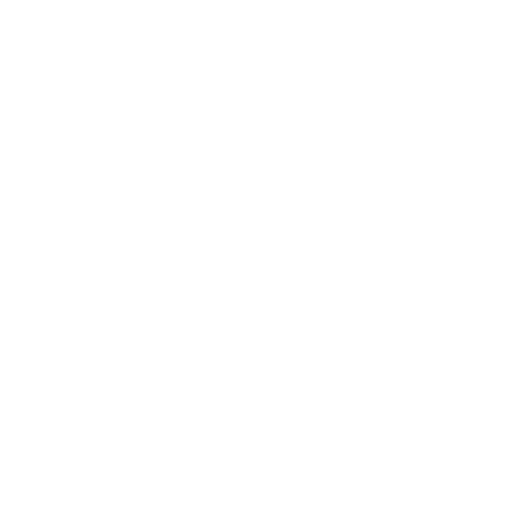
t = 0.00 s
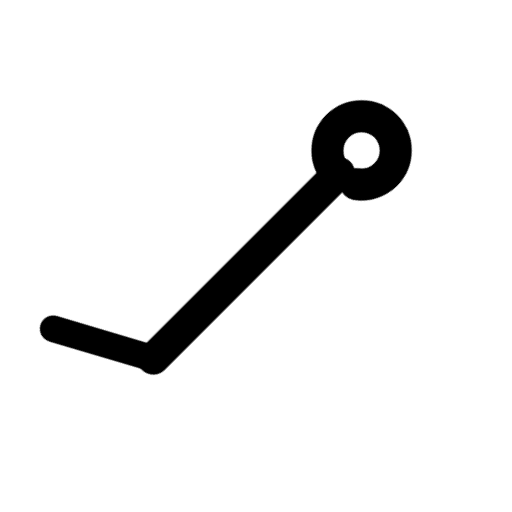
t = 0.45 s
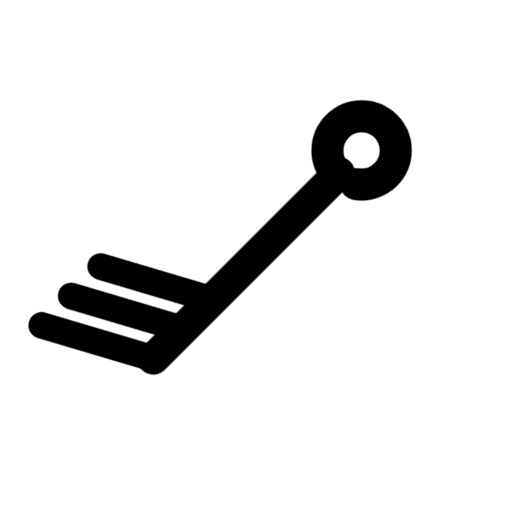
t = 0.89 s
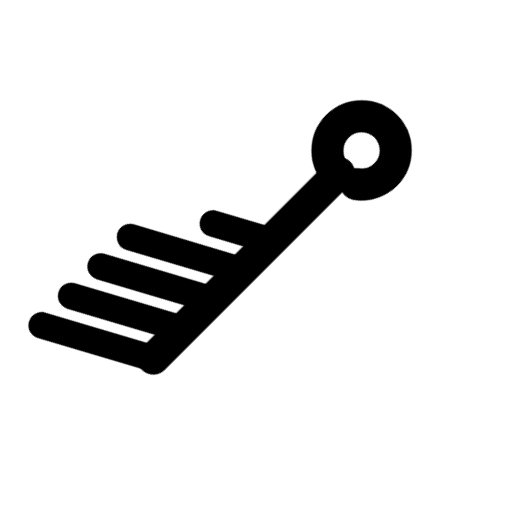
t = 1.25 s
t = 1.79 s: frame unchanged from t = 1.25 s, image omitted
t = 2.33 s: frame unchanged from t = 1.25 s, image omitted

The animated SVG that drew these frames (rendered in a browser with its animation timeline set to each time). Animation: 7 CSS @keyframes rules; one cycle of 2.65 s, repeats indefinitely.

<svg xmlns="http://www.w3.org/2000/svg" width="24" height="24" fill="none" stroke="currentColor" stroke-linecap="round" stroke-linejoin="round" stroke-width="2" viewBox="0 0 24 24">
    <!-- Generated by scripts/icon-expansion/generate.mjs -->
    <!-- Motion: trace each stroke from its own origin, accumulate the drawing, then hold before restarting. -->
    <style>
        @media (prefers-reduced-motion: no-preference) {
            @keyframes ira-stroke-wind-barb-sw-45kt-0 { 0% { stroke-dashoffset: 1; opacity: 0; } 0.4% { opacity: 1; } 6.7143%, 88% { stroke-dashoffset: 0; opacity: 1; } 100% { stroke-dashoffset: 0; opacity: 0; } }
            [data-ira-stroke-reveal="wind-barb-sw-45kt"] [data-ira-line="0"] { stroke-dasharray: 1 1; animation: ira-stroke-wind-barb-sw-45kt-0 2.65s cubic-bezier(.25,.65,.35,1) infinite; }
            @keyframes ira-stroke-wind-barb-sw-45kt-1 { 0%, 6.7143% { stroke-dashoffset: 1; opacity: 0; } 7.1143% { opacity: 1; } 13.4286%, 88% { stroke-dashoffset: 0; opacity: 1; } 100% { stroke-dashoffset: 0; opacity: 0; } }
            [data-ira-stroke-reveal="wind-barb-sw-45kt"] [data-ira-line="1"] { stroke-dasharray: 1 1; animation: ira-stroke-wind-barb-sw-45kt-1 2.65s cubic-bezier(.25,.65,.35,1) infinite; }
            @keyframes ira-stroke-wind-barb-sw-45kt-2 { 0%, 13.4286% { stroke-dashoffset: 1; opacity: 0; } 13.8286% { opacity: 1; } 20.1429%, 88% { stroke-dashoffset: 0; opacity: 1; } 100% { stroke-dashoffset: 0; opacity: 0; } }
            [data-ira-stroke-reveal="wind-barb-sw-45kt"] [data-ira-line="2"] { stroke-dasharray: 1 1; animation: ira-stroke-wind-barb-sw-45kt-2 2.65s cubic-bezier(.25,.65,.35,1) infinite; }
            @keyframes ira-stroke-wind-barb-sw-45kt-3 { 0%, 20.1429% { stroke-dashoffset: 1; opacity: 0; } 20.5429% { opacity: 1; } 26.8571%, 88% { stroke-dashoffset: 0; opacity: 1; } 100% { stroke-dashoffset: 0; opacity: 0; } }
            [data-ira-stroke-reveal="wind-barb-sw-45kt"] [data-ira-line="3"] { stroke-dasharray: 1 1; animation: ira-stroke-wind-barb-sw-45kt-3 2.65s cubic-bezier(.25,.65,.35,1) infinite; }
            @keyframes ira-stroke-wind-barb-sw-45kt-4 { 0%, 26.8571% { stroke-dashoffset: 1; opacity: 0; } 27.2571% { opacity: 1; } 33.5714%, 88% { stroke-dashoffset: 0; opacity: 1; } 100% { stroke-dashoffset: 0; opacity: 0; } }
            [data-ira-stroke-reveal="wind-barb-sw-45kt"] [data-ira-line="4"] { stroke-dasharray: 1 1; animation: ira-stroke-wind-barb-sw-45kt-4 2.65s cubic-bezier(.25,.65,.35,1) infinite; }
            @keyframes ira-stroke-wind-barb-sw-45kt-5 { 0%, 33.5714% { stroke-dashoffset: 1; opacity: 0; } 33.9714% { opacity: 1; } 40.2857%, 88% { stroke-dashoffset: 0; opacity: 1; } 100% { stroke-dashoffset: 0; opacity: 0; } }
            [data-ira-stroke-reveal="wind-barb-sw-45kt"] [data-ira-line="5"] { stroke-dasharray: 1 1; animation: ira-stroke-wind-barb-sw-45kt-5 2.65s cubic-bezier(.25,.65,.35,1) infinite; }
            @keyframes ira-stroke-wind-barb-sw-45kt-6 { 0%, 40.2857% { stroke-dashoffset: 1; opacity: 0; } 40.6857% { opacity: 1; } 47%, 88% { stroke-dashoffset: 0; opacity: 1; } 100% { stroke-dashoffset: 0; opacity: 0; } }
            [data-ira-stroke-reveal="wind-barb-sw-45kt"] [data-ira-line="6"] { stroke-dasharray: 1 1; animation: ira-stroke-wind-barb-sw-45kt-6 2.65s cubic-bezier(.25,.65,.35,1) infinite; }
        }
    </style>
    <g data-ira-stroke-reveal="wind-barb-sw-45kt"><g transform="rotate(225 12 12)"><g stroke-width="1.5"><path data-ira-line="0" pathLength="1" d="M12 5.2L12 17.5"/><path data-ira-line="1" pathLength="1" d="M12 17.4A1.6 1.6 0 1 1 12 20.599999999999998A1.6 1.6 0 1 1 12 17.4z"/></g></g><g transform="rotate(225 12 12)"><g stroke-width="1.25"><path data-ira-line="2" pathLength="1" d="M12 5.2L16.8 2.6"/><path data-ira-line="3" pathLength="1" d="M12 7.15L16.8 4.550000000000001"/><path data-ira-line="4" pathLength="1" d="M12 9.1L16.8 6.5"/><path data-ira-line="5" pathLength="1" d="M12 11.049999999999999L16.8 8.45"/><path data-ira-line="6" pathLength="1" d="M12 12.999999999999998L14.5 11.649999999999999"/></g></g></g>
</svg>
